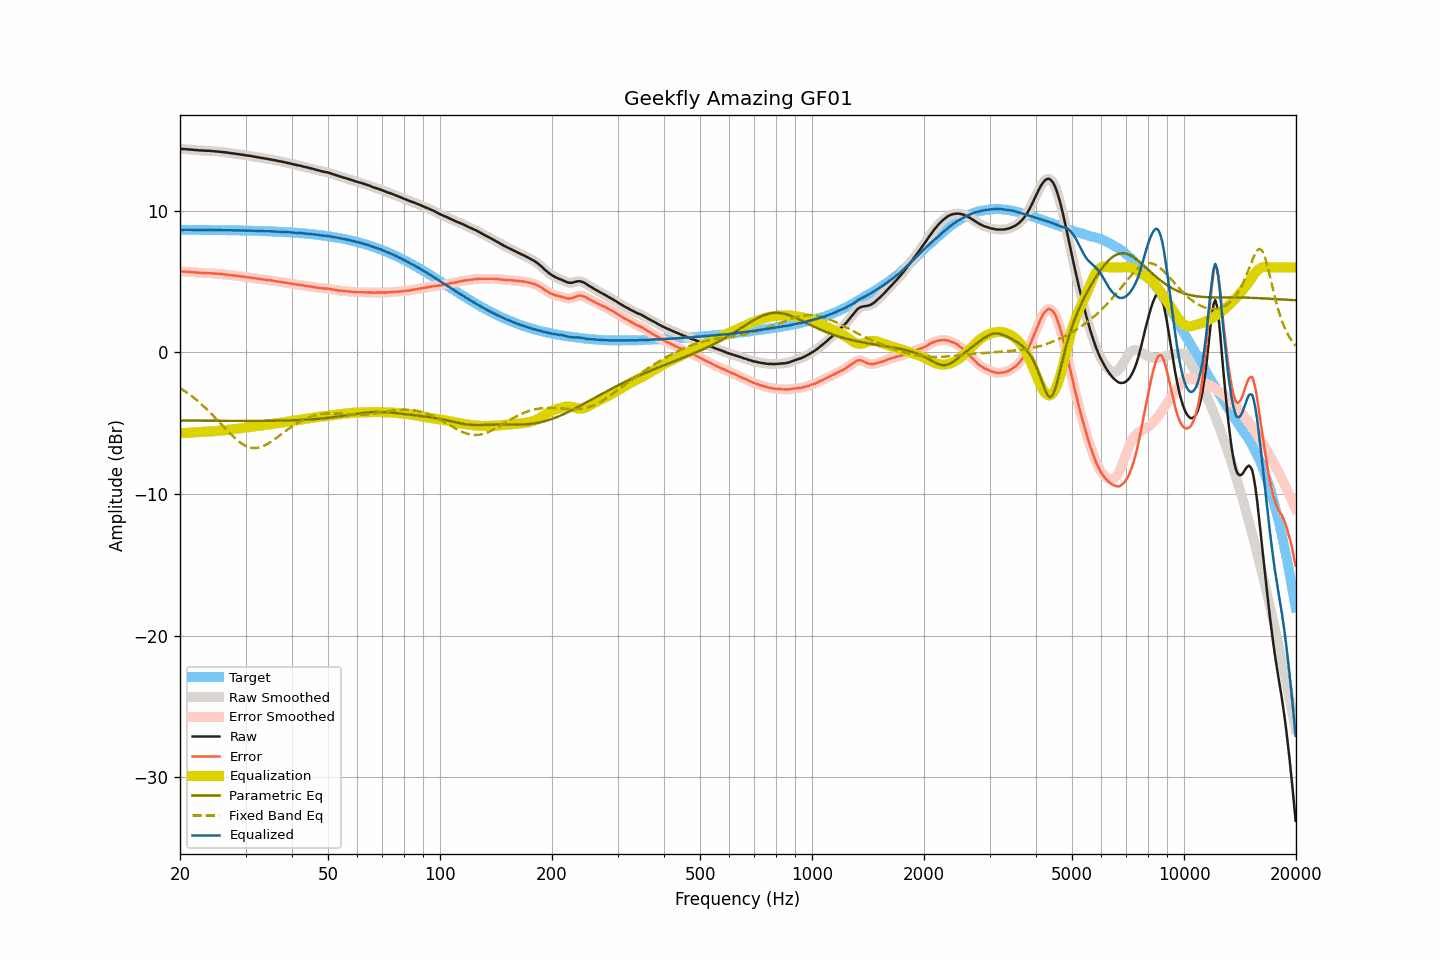

Values plotted in this chart, from the file beside it:
frequency, raw, smoothed, error, error_smoothed, equalization, parametric_eq, fixed_band_eq, equalized_raw, equalized_smoothed, target
20.00, 14.37, 14.37, 5.72, 5.72, -5.72, -4.82, -2.51, 8.65, 8.65, 8.65
20.20, 14.36, 14.36, 5.71, 5.71, -5.71, -4.82, -2.59, 8.65, 8.65, 8.65
20.40, 14.35, 14.35, 5.70, 5.70, -5.70, -4.82, -2.66, 8.65, 8.65, 8.65
20.61, 14.35, 14.35, 5.70, 5.70, -5.69, -4.82, -2.74, 8.65, 8.65, 8.65
20.81, 14.34, 14.34, 5.69, 5.69, -5.69, -4.82, -2.81, 8.65, 8.65, 8.65
21.02, 14.33, 14.33, 5.68, 5.68, -5.68, -4.82, -2.90, 8.65, 8.65, 8.65
21.23, 14.32, 14.32, 5.67, 5.67, -5.67, -4.82, -2.98, 8.65, 8.65, 8.65
21.44, 14.31, 14.31, 5.66, 5.66, -5.66, -4.82, -3.06, 8.65, 8.65, 8.65
21.66, 14.30, 14.30, 5.65, 5.65, -5.65, -4.82, -3.15, 8.65, 8.65, 8.65
21.87, 14.29, 14.29, 5.64, 5.64, -5.64, -4.83, -3.24, 8.65, 8.65, 8.65
22.09, 14.28, 14.28, 5.63, 5.63, -5.64, -4.83, -3.33, 8.64, 8.64, 8.64
22.31, 14.27, 14.27, 5.63, 5.63, -5.63, -4.83, -3.43, 8.64, 8.64, 8.64
22.54, 14.26, 14.26, 5.62, 5.62, -5.62, -4.83, -3.53, 8.64, 8.64, 8.64
22.76, 14.26, 14.25, 5.62, 5.61, -5.61, -4.83, -3.63, 8.65, 8.64, 8.64
22.99, 14.25, 14.25, 5.61, 5.61, -5.61, -4.83, -3.73, 8.64, 8.64, 8.64
23.22, 14.24, 14.24, 5.60, 5.60, -5.60, -4.83, -3.83, 8.64, 8.64, 8.64
23.45, 14.24, 14.24, 5.60, 5.60, -5.60, -4.83, -3.94, 8.64, 8.64, 8.64
23.69, 14.23, 14.23, 5.59, 5.59, -5.59, -4.83, -4.05, 8.64, 8.64, 8.64
23.92, 14.23, 14.23, 5.59, 5.59, -5.59, -4.83, -4.16, 8.64, 8.64, 8.64
24.16, 14.22, 14.22, 5.58, 5.58, -5.58, -4.83, -4.28, 8.64, 8.64, 8.64
24.40, 14.21, 14.21, 5.57, 5.58, -5.57, -4.83, -4.39, 8.63, 8.64, 8.63
24.65, 14.20, 14.20, 5.57, 5.57, -5.57, -4.83, -4.51, 8.63, 8.63, 8.63
24.89, 14.19, 14.19, 5.56, 5.56, -5.56, -4.83, -4.63, 8.63, 8.63, 8.63
25.14, 14.18, 14.18, 5.55, 5.55, -5.55, -4.83, -4.75, 8.63, 8.63, 8.63
25.39, 14.17, 14.17, 5.54, 5.54, -5.54, -4.83, -4.87, 8.63, 8.63, 8.63
25.65, 14.16, 14.16, 5.53, 5.53, -5.53, -4.83, -4.99, 8.63, 8.63, 8.63
25.91, 14.15, 14.15, 5.52, 5.52, -5.52, -4.83, -5.11, 8.63, 8.63, 8.63
26.16, 14.13, 14.13, 5.50, 5.51, -5.51, -4.83, -5.24, 8.62, 8.63, 8.62
26.43, 14.12, 14.12, 5.50, 5.50, -5.50, -4.83, -5.36, 8.62, 8.62, 8.62
26.69, 14.11, 14.10, 5.49, 5.48, -5.48, -4.84, -5.48, 8.63, 8.62, 8.62
26.96, 14.09, 14.09, 5.47, 5.47, -5.47, -4.84, -5.60, 8.62, 8.62, 8.62
27.23, 14.07, 14.07, 5.45, 5.46, -5.46, -4.84, -5.71, 8.61, 8.62, 8.62
27.50, 14.06, 14.06, 5.44, 5.44, -5.44, -4.84, -5.83, 8.62, 8.61, 8.62
27.77, 14.04, 14.04, 5.43, 5.43, -5.43, -4.84, -5.94, 8.61, 8.61, 8.61
28.05, 14.03, 14.03, 5.42, 5.42, -5.42, -4.84, -6.04, 8.61, 8.61, 8.61
28.33, 14.01, 14.01, 5.40, 5.40, -5.40, -4.84, -6.14, 8.61, 8.61, 8.61
28.62, 14.00, 14.00, 5.39, 5.39, -5.39, -4.84, -6.24, 8.61, 8.61, 8.61
28.90, 13.98, 13.98, 5.37, 5.37, -5.37, -4.84, -6.33, 8.61, 8.61, 8.61
29.19, 13.96, 13.96, 5.36, 5.36, -5.36, -4.84, -6.41, 8.60, 8.60, 8.60
29.48, 13.95, 13.95, 5.35, 5.35, -5.35, -4.84, -6.49, 8.60, 8.60, 8.60
29.78, 13.93, 13.93, 5.33, 5.33, -5.33, -4.84, -6.55, 8.60, 8.60, 8.60
30.08, 13.91, 13.91, 5.31, 5.32, -5.32, -4.84, -6.61, 8.59, 8.59, 8.60
30.38, 13.89, 13.89, 5.30, 5.30, -5.30, -4.84, -6.66, 8.59, 8.59, 8.59
30.68, 13.88, 13.88, 5.29, 5.29, -5.29, -4.84, -6.70, 8.59, 8.59, 8.59
30.99, 13.86, 13.86, 5.27, 5.27, -5.27, -4.84, -6.73, 8.59, 8.59, 8.59
31.30, 13.84, 13.84, 5.26, 5.26, -5.25, -4.84, -6.74, 8.58, 8.59, 8.58
31.61, 13.82, 13.82, 5.24, 5.24, -5.24, -4.84, -6.76, 8.58, 8.58, 8.58
31.93, 13.80, 13.80, 5.22, 5.22, -5.22, -4.84, -6.75, 8.58, 8.58, 8.58
32.24, 13.78, 13.78, 5.20, 5.21, -5.21, -4.84, -6.74, 8.57, 8.57, 8.57
32.57, 13.76, 13.76, 5.19, 5.19, -5.19, -4.84, -6.72, 8.57, 8.57, 8.57
32.89, 13.74, 13.74, 5.17, 5.17, -5.17, -4.84, -6.69, 8.57, 8.57, 8.57
33.22, 13.72, 13.72, 5.16, 5.16, -5.16, -4.83, -6.65, 8.56, 8.56, 8.56
33.55, 13.70, 13.70, 5.14, 5.14, -5.14, -4.83, -6.61, 8.56, 8.56, 8.56
33.89, 13.68, 13.68, 5.12, 5.12, -5.13, -4.83, -6.55, 8.55, 8.55, 8.56
34.23, 13.66, 13.66, 5.11, 5.11, -5.11, -4.83, -6.50, 8.55, 8.55, 8.55
34.57, 13.65, 13.65, 5.10, 5.10, -5.10, -4.83, -6.43, 8.55, 8.55, 8.55
34.92, 13.63, 13.63, 5.09, 5.09, -5.08, -4.83, -6.36, 8.55, 8.55, 8.54
35.27, 13.61, 13.61, 5.07, 5.07, -5.07, -4.83, -6.28, 8.54, 8.54, 8.54
35.62, 13.59, 13.59, 5.06, 5.05, -5.05, -4.83, -6.21, 8.54, 8.54, 8.53
35.97, 13.56, 13.56, 5.03, 5.03, -5.03, -4.83, -6.13, 8.52, 8.53, 8.53
... 635 more rows
